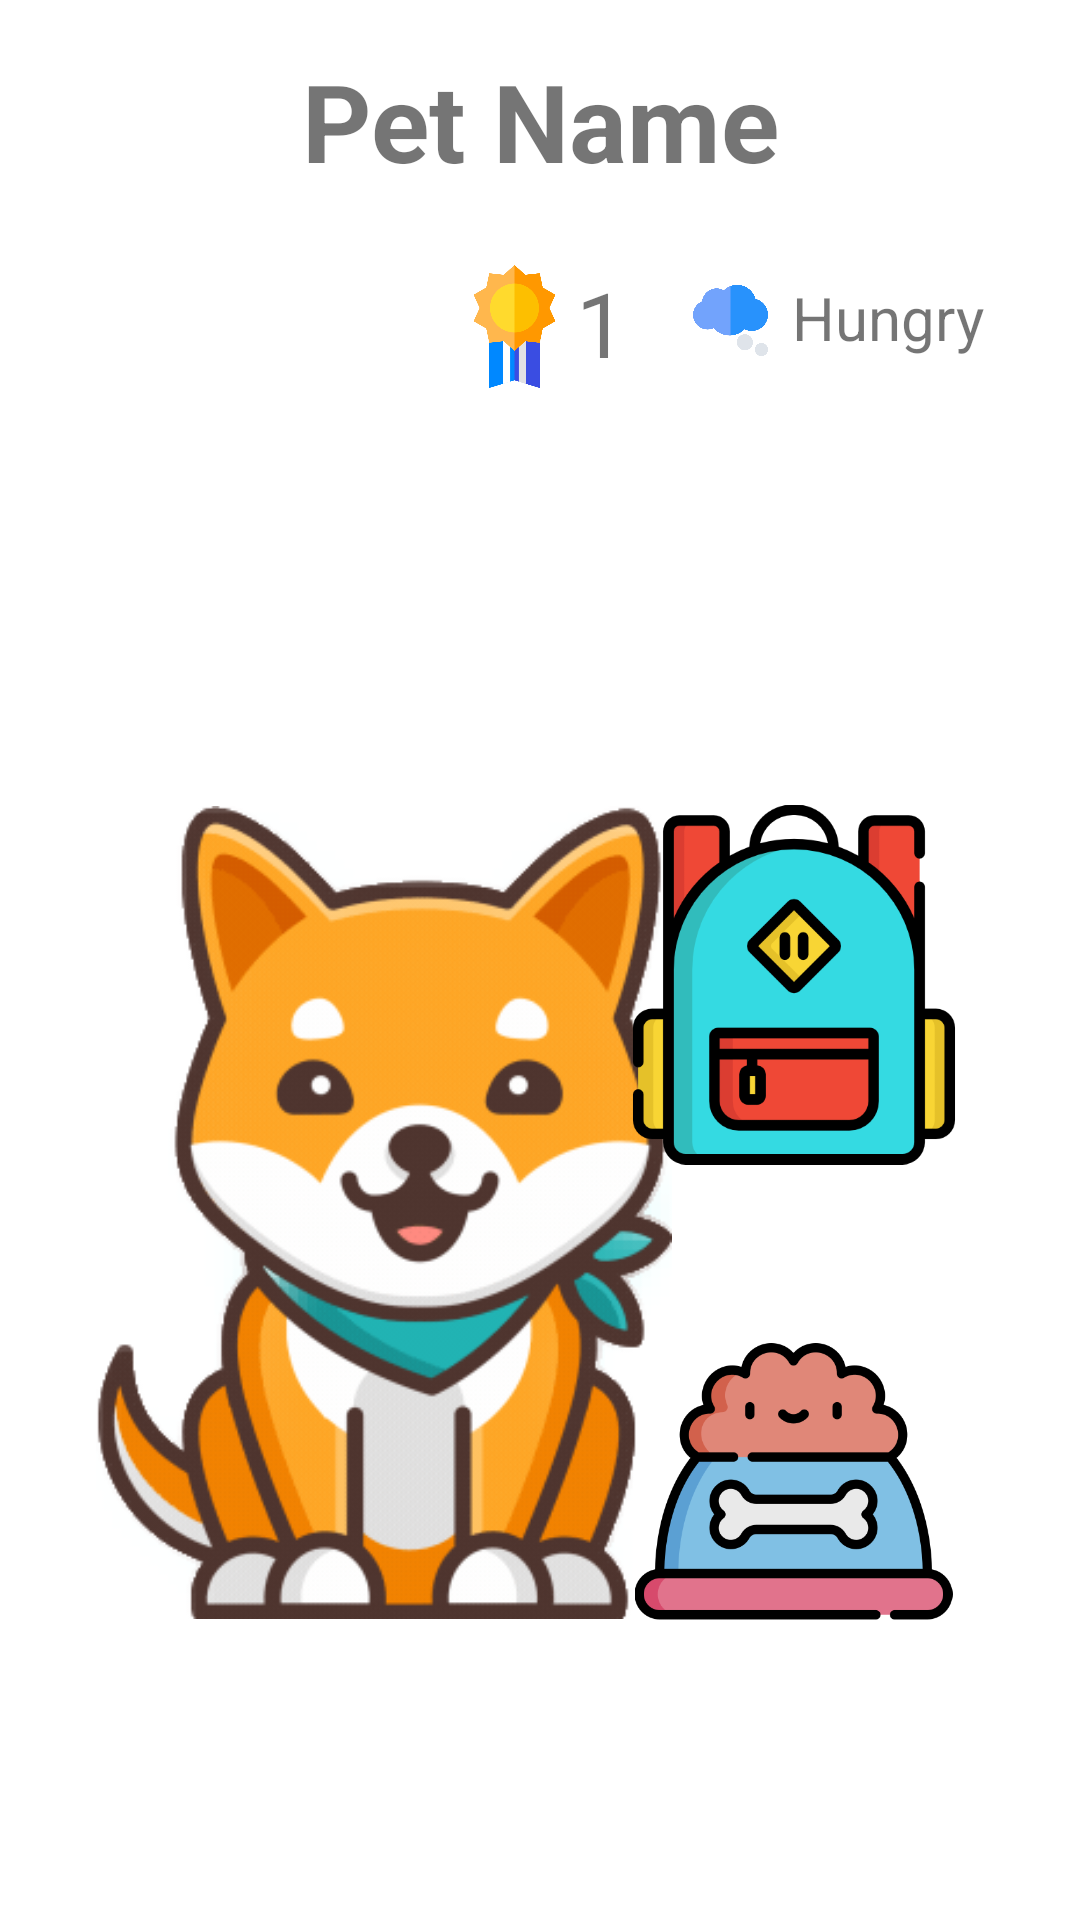

Reconstruct the res/layout file that produces this screen, plus the resources it refers to.
<!-- AndroidManifest.xml: application theme AppTheme -->
<!-- res/layout/fragment_pet.xml -->
<?xml version="1.0" encoding="utf-8"?>
<androidx.constraintlayout.widget.ConstraintLayout xmlns:android="http://schemas.android.com/apk/res/android"
    xmlns:app="http://schemas.android.com/apk/res-auto"
    xmlns:tools="http://schemas.android.com/tools"
    android:layout_width="match_parent"
    android:layout_height="match_parent">

    <ImageView
        android:id="@+id/wallpaper"
        android:layout_width="0dp"
        android:layout_height="0dp"
        android:scaleType="fitXY"
        app:layout_constraintBottom_toBottomOf="parent"
        app:layout_constraintEnd_toEndOf="parent"
        app:layout_constraintHorizontal_bias="1.0"
        app:layout_constraintStart_toStartOf="parent"
        app:layout_constraintTop_toBottomOf="@+id/background"
        app:srcCompat="@drawable/wallpaper1" />

    <ImageView
        android:id="@+id/background"
        android:layout_width="0dp"
        android:layout_height="168dp"
        app:layout_constraintEnd_toEndOf="parent"
        app:layout_constraintHorizontal_bias="0.0"
        app:layout_constraintStart_toStartOf="parent"
        app:layout_constraintTop_toTopOf="parent"
        app:srcCompat="@android:drawable/screen_background_light" />

    <ImageView
        android:id="@+id/background2"
        android:layout_width="58dp"
        android:layout_height="41dp"
        android:layout_marginTop="24dp"
        app:layout_constraintEnd_toEndOf="parent"
        app:layout_constraintHorizontal_bias="0.5"
        app:layout_constraintStart_toStartOf="parent"
        app:layout_constraintTop_toBottomOf="@+id/petName"
        app:srcCompat="@android:drawable/screen_background_light" />

    <ImageView
        android:id="@+id/pet"
        android:layout_width="192dp"
        android:layout_height="289dp"
        android:layout_marginStart="32dp"
        android:layout_marginLeft="32dp"
        app:layout_constraintBottom_toBottomOf="@+id/wallpaper"
        app:layout_constraintStart_toStartOf="parent"
        app:layout_constraintTop_toTopOf="@+id/wallpaper"
        app:srcCompat="@drawable/pet" />

    <ImageButton
        android:id="@+id/feedButton"
        android:layout_width="143dp"
        android:layout_height="106dp"
        android:layout_marginEnd="24dp"
        android:layout_marginRight="24dp"
        android:layout_marginBottom="2dp"
        android:background="?android:selectableItemBackground"
        android:scaleType="fitCenter"
        app:layout_constraintBottom_toBottomOf="@+id/pet"
        app:layout_constraintEnd_toEndOf="parent"
        app:srcCompat="@drawable/dog_bowl" />

    <TextView
        android:id="@+id/level"
        android:layout_width="17dp"
        android:layout_height="43dp"
        android:text="1"
        android:textSize="30sp"
        app:layout_constraintBottom_toBottomOf="@+id/medalImage"
        app:layout_constraintEnd_toEndOf="@+id/background2"
        app:layout_constraintStart_toEndOf="@+id/medalImage"
        app:layout_constraintTop_toTopOf="@+id/medalImage" />

    <ImageView
        android:id="@+id/medalImage"
        android:layout_width="41dp"
        android:layout_height="41dp"
        app:layout_constraintStart_toStartOf="@+id/background2"
        app:layout_constraintTop_toTopOf="@+id/background2"
        app:srcCompat="@drawable/medal" />

    <ImageView
        android:id="@+id/thinkingImage"
        android:layout_width="25dp"
        android:layout_height="25dp"
        android:layout_marginEnd="8dp"
        android:layout_marginRight="8dp"
        app:layout_constraintBottom_toBottomOf="@+id/coins"
        app:layout_constraintEnd_toStartOf="@+id/status"
        app:layout_constraintTop_toTopOf="@+id/coins"
        app:layout_constraintVertical_bias="0.0"
        app:srcCompat="@drawable/thinking" />

    <ImageView
        android:id="@+id/coinImage"
        android:layout_width="25dp"
        android:layout_height="25dp"
        android:layout_marginTop="32dp"
        app:layout_constraintStart_toStartOf="@+id/petName"
        app:layout_constraintTop_toBottomOf="@+id/petName"
        app:srcCompat="@drawable/coin" />

    <TextView
        android:id="@+id/coins"
        android:layout_width="wrap_content"
        android:layout_height="wrap_content"
        android:layout_marginStart="8dp"
        android:layout_marginLeft="8dp"
        android:layout_marginTop="16dp"
        android:textSize="20sp"
        app:layout_constraintBottom_toBottomOf="@+id/coinImage"
        app:layout_constraintStart_toEndOf="@+id/coinImage"
        app:layout_constraintTop_toTopOf="@+id/coinImage"
        app:layout_constraintVertical_bias="1.0" />

    <TextView
        android:id="@+id/status"
        android:layout_width="wrap_content"
        android:layout_height="wrap_content"
        android:text="Hungry"
        android:textSize="20sp"
        app:layout_constraintBottom_toBottomOf="@+id/thinkingImage"
        app:layout_constraintEnd_toEndOf="@+id/petName"
        app:layout_constraintTop_toTopOf="@+id/thinkingImage"
        app:layout_constraintVertical_bias="1.0" />

    <TextView
        android:id="@+id/petName"
        android:layout_width="0dp"
        android:layout_height="wrap_content"
        android:layout_marginStart="32dp"
        android:layout_marginLeft="32dp"
        android:layout_marginTop="16dp"
        android:layout_marginEnd="32dp"
        android:layout_marginRight="32dp"
        android:gravity="center"
        android:text="Pet Name"
        android:textSize="36sp"
        android:textStyle="bold"
        app:layout_constraintEnd_toEndOf="parent"
        app:layout_constraintStart_toStartOf="parent"
        app:layout_constraintTop_toTopOf="parent" />

    <ImageButton
        android:id="@+id/inventoryButton"
        android:layout_width="120dp"
        android:layout_height="137dp"
        android:background="?android:selectableItemBackground"
        android:scaleType="fitCenter"
        app:layout_constraintEnd_toEndOf="@+id/feedButton"
        app:layout_constraintStart_toStartOf="@+id/feedButton"
        app:layout_constraintTop_toTopOf="@+id/pet"
        app:srcCompat="@drawable/backpack4" />

</androidx.constraintlayout.widget.ConstraintLayout>
<!-- resources referenced by this layout -->
<resources>
  <!-- drawable backpack4: png bitmap (drawable, 20095 bytes) -->
  <!-- drawable dog_bowl: png bitmap (drawable, 29035 bytes) -->
  <!-- drawable medal: png bitmap (drawable, 15239 bytes) -->
  <!-- drawable pet: png bitmap (drawable, 35727 bytes) -->
  <!-- drawable thinking: png bitmap (drawable, 14975 bytes) -->
  <style name="AppTheme" parent="Theme.MaterialComponents.Light.DarkActionBar">
          
          <item name="colorPrimary">@color/colorPrimary</item>
          <item name="colorPrimaryDark">@color/colorPrimaryDark</item>
          <item name="colorAccent">@color/colorAccent</item>
      </style>
  <color name="colorPrimary">#37618B</color>
  <color name="colorPrimaryDark">#1E3C69</color>
  <color name="colorAccent">#E43C6F</color>
</resources>
